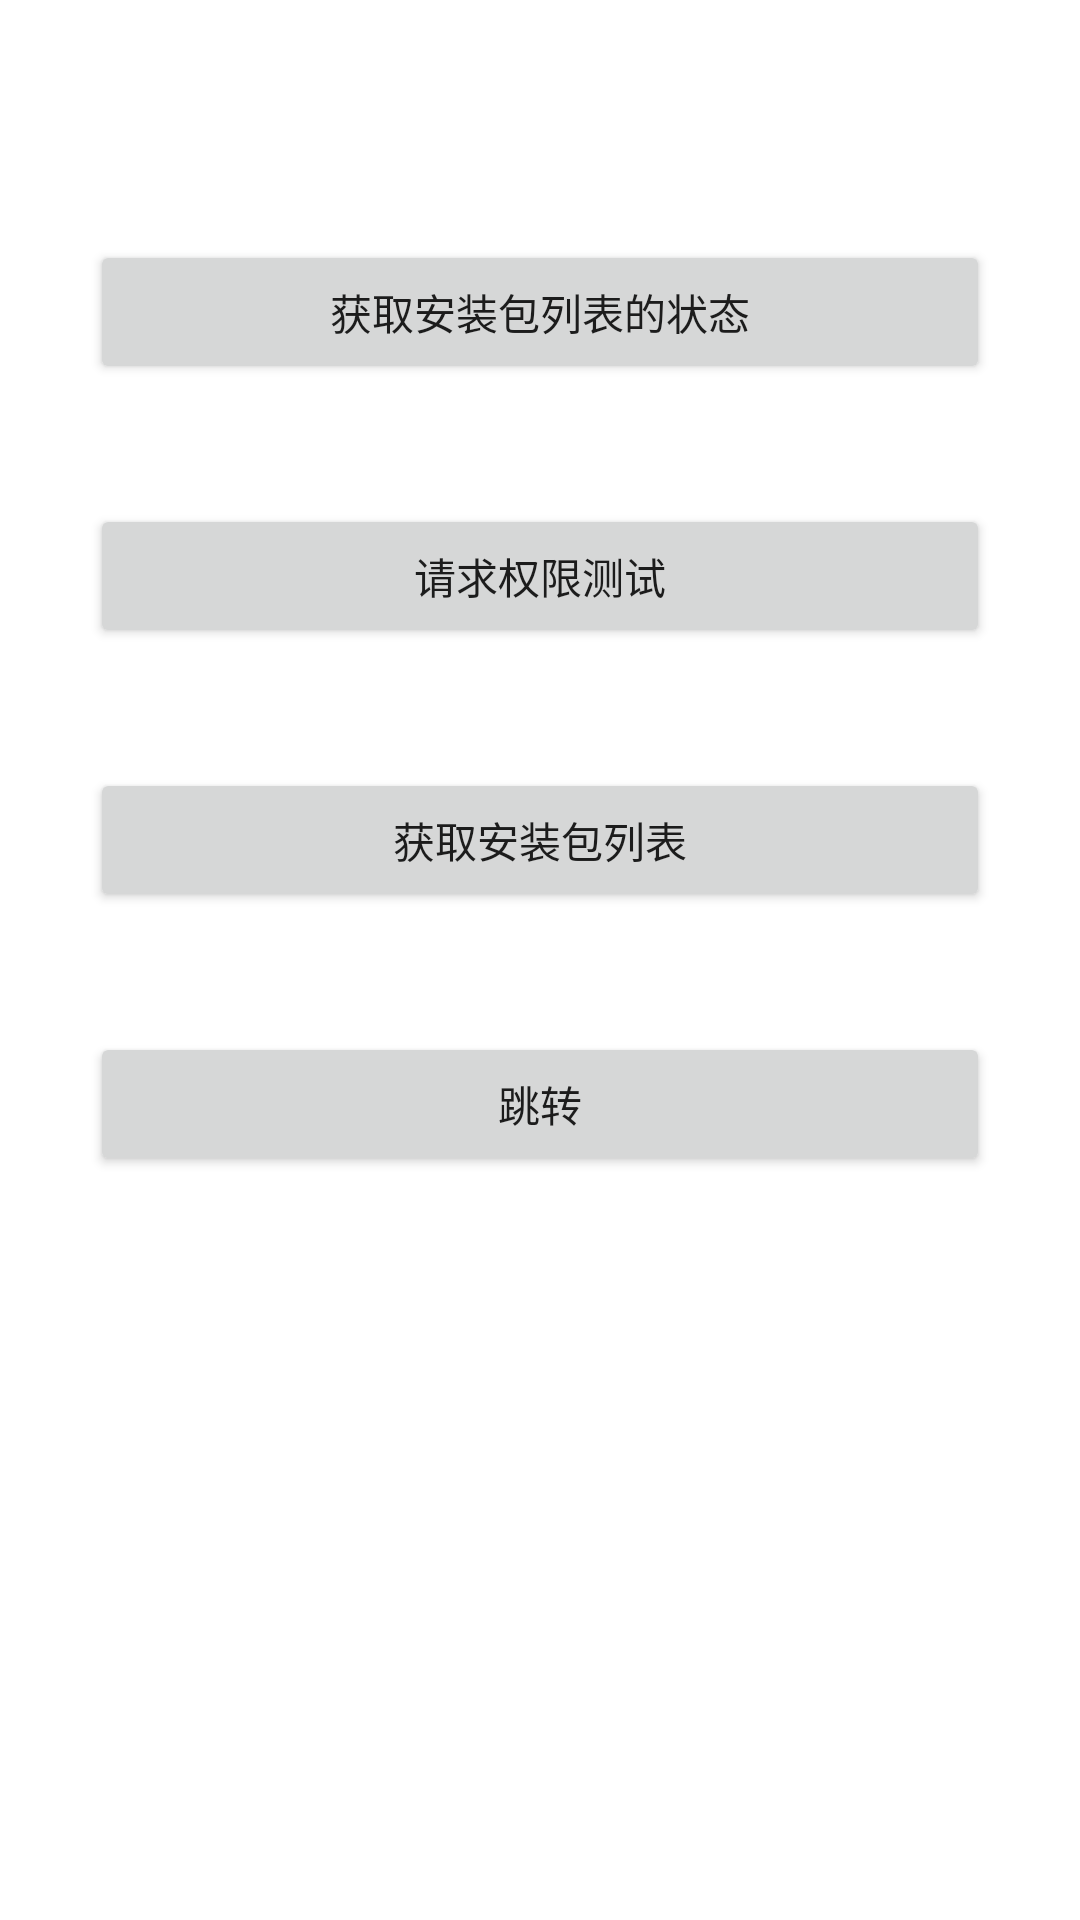

Write the Android layout XML for this screen, with the resource values it uses.
<!-- AndroidManifest.xml: application theme Theme.FMInstallPackageDemo -->
<!-- res/layout/activity_main.xml -->
<?xml version="1.0" encoding="utf-8"?>
<androidx.constraintlayout.widget.ConstraintLayout xmlns:android="http://schemas.android.com/apk/res/android"
    xmlns:app="http://schemas.android.com/apk/res-auto"
    xmlns:tools="http://schemas.android.com/tools"
    android:layout_width="match_parent"
    android:layout_height="match_parent"
    tools:context=".MainActivity">

    <androidx.appcompat.widget.AppCompatButton
        android:id="@+id/btn_get_status"
        android:layout_width="match_parent"
        android:layout_height="wrap_content"
        android:layout_marginLeft="30dp"
        android:layout_marginTop="80dp"
        android:layout_marginRight="30dp"
        android:text="获取安装包列表的状态"
        app:layout_constraintEnd_toEndOf="parent"
        app:layout_constraintStart_toStartOf="parent"
        app:layout_constraintTop_toTopOf="parent" />

    <androidx.appcompat.widget.AppCompatButton
        android:id="@+id/btn_request_permission"
        android:layout_width="match_parent"
        android:layout_height="wrap_content"
        android:layout_marginLeft="30dp"
        android:layout_marginTop="40dp"
        android:layout_marginRight="30dp"
        android:text="请求权限测试"
        app:layout_constraintEnd_toEndOf="parent"
        app:layout_constraintStart_toStartOf="parent"
        app:layout_constraintTop_toBottomOf="@id/btn_get_status" />

    <androidx.appcompat.widget.AppCompatButton
        android:id="@+id/btn_get_package_list"
        android:layout_width="match_parent"
        android:layout_height="wrap_content"
        android:layout_marginLeft="30dp"
        android:layout_marginTop="40dp"
        android:layout_marginRight="30dp"
        android:text="获取安装包列表"
        app:layout_constraintEnd_toEndOf="parent"
        app:layout_constraintStart_toStartOf="parent"
        app:layout_constraintTop_toBottomOf="@id/btn_request_permission" />

    <androidx.appcompat.widget.AppCompatButton
        android:id="@+id/btn_sdkip"
        android:layout_width="match_parent"
        android:layout_height="wrap_content"
        android:layout_marginLeft="30dp"
        android:layout_marginTop="40dp"
        android:layout_marginRight="30dp"
        android:text="跳转"
        app:layout_constraintEnd_toEndOf="parent"
        app:layout_constraintStart_toStartOf="parent"
        app:layout_constraintTop_toBottomOf="@id/btn_get_package_list" />


</androidx.constraintlayout.widget.ConstraintLayout>
<!-- resources referenced by this layout -->
<resources>
  <style name="Theme.FMInstallPackageDemo" parent="Theme.MaterialComponents.DayNight.DarkActionBar">
          
          <item name="colorPrimary">@color/purple_500</item>
          <item name="colorPrimaryVariant">@color/purple_700</item>
          <item name="colorOnPrimary">@color/white</item>
          
          <item name="colorSecondary">@color/teal_200</item>
          <item name="colorSecondaryVariant">@color/teal_700</item>
          <item name="colorOnSecondary">@color/black</item>
          
          <item name="android:statusBarColor">?attr/colorPrimaryVariant</item>
          
      </style>
  <!-- not gathered from this repository: default colours our renderer supplied (Android Studio template values) -->
  <color name="purple_500">#FF6200EE</color>
  <color name="purple_700">#FF3700B3</color>
  <color name="teal_200">#FF03DAC5</color>
  <color name="teal_700">#FF018786</color>
  <color name="black">#FF000000</color>
  <color name="white">#FFFFFFFF</color>
</resources>
